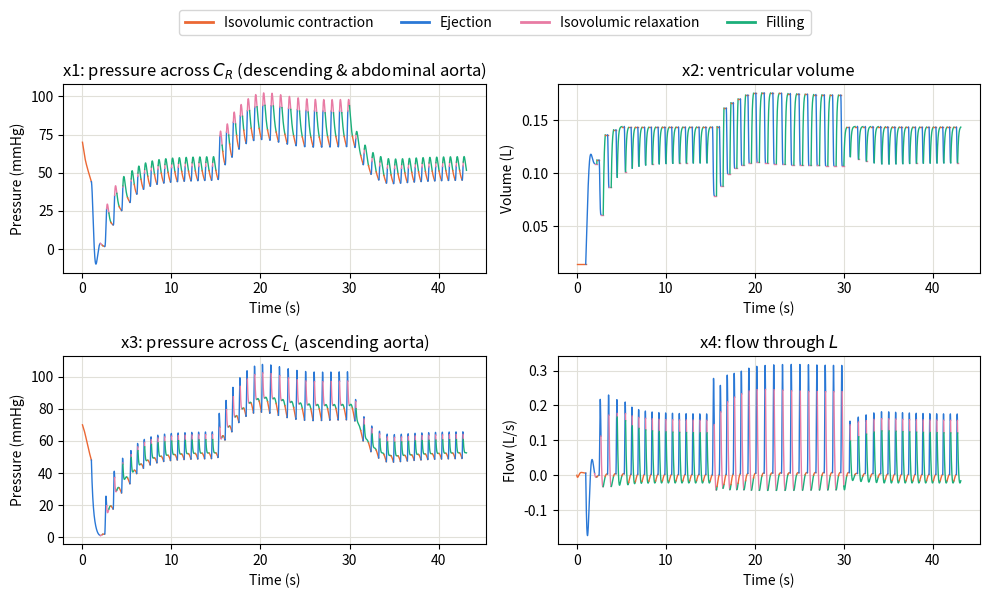
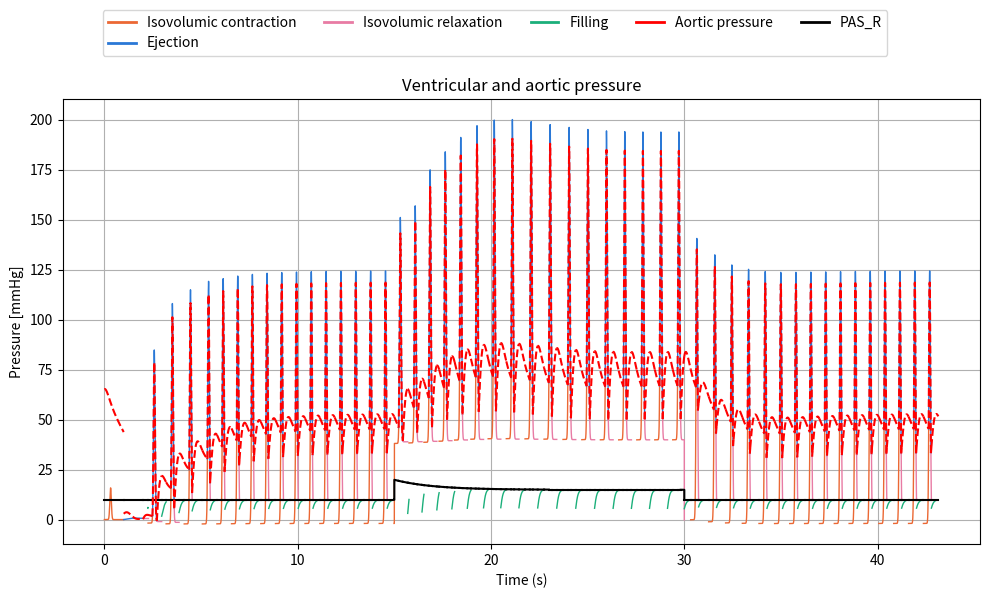
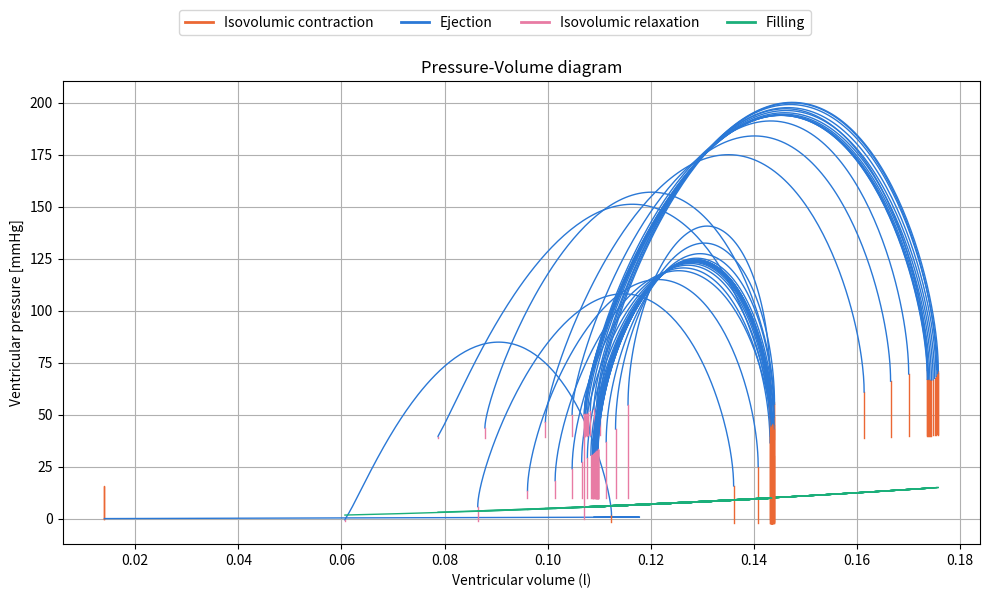
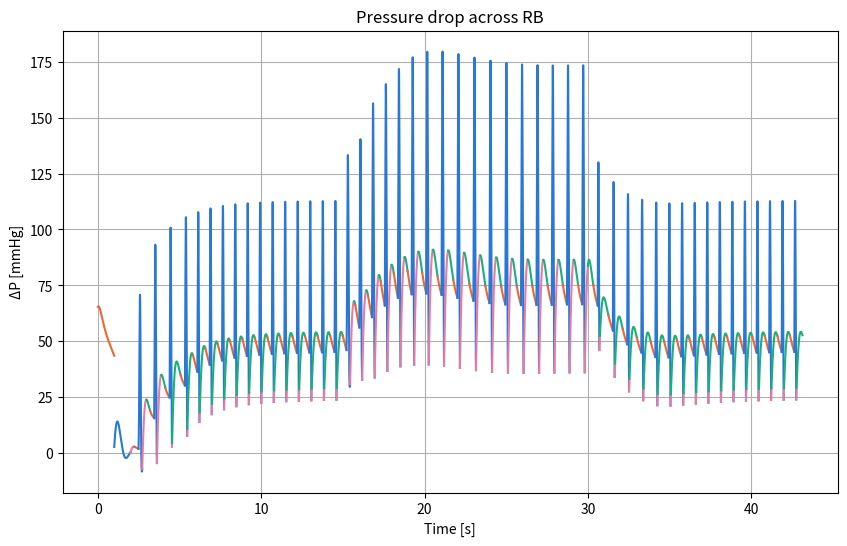
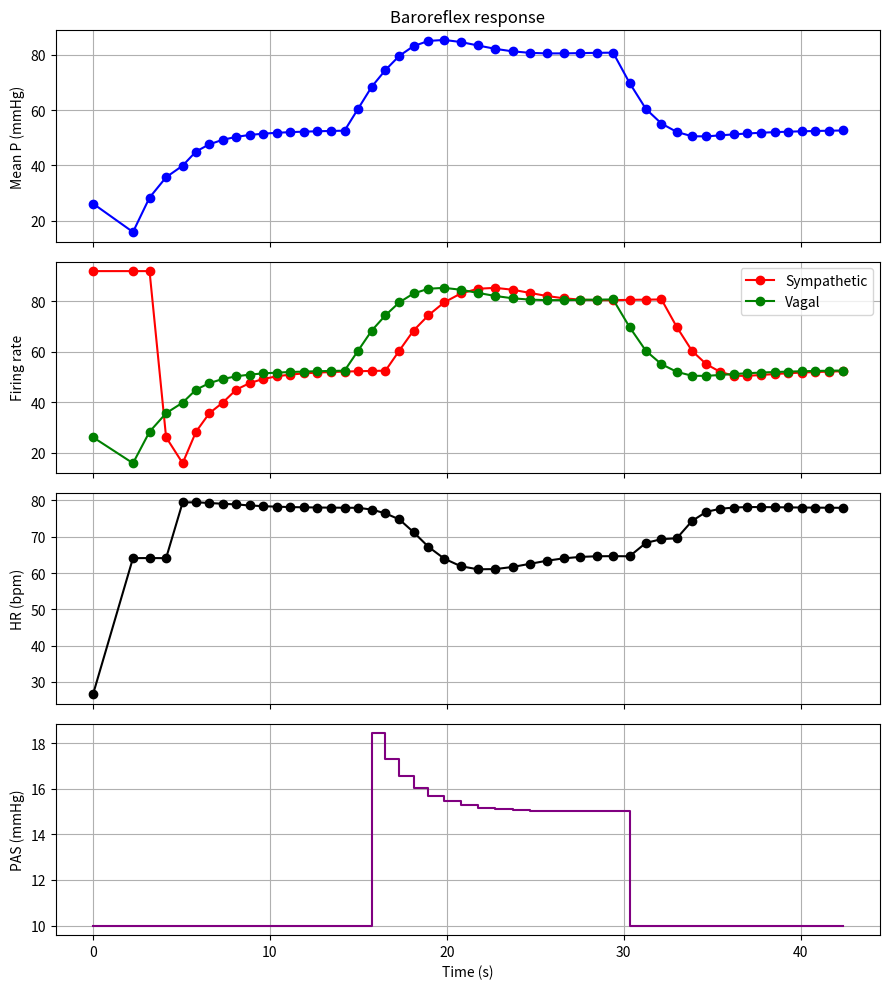

These charts were generated, in order, by the following Python code:
import numpy as np
from scipy.integrate import solve_ivp
import scipy
import matplotlib.pyplot as plt
import  sys

print("Starting...")

# --- Creating a log file for print statements ---
log_file = open("Green_model_log.txt", "w")
sys.stdout = log_file

# --- Heart-model parameters (eqn 31) ---
Rm  = 12    # mitral valve resistance, mmHg*s/l (altered from 0.33 to 12 to match the correct physiological range)
PAS_L=5
def PAS_R(t):
    tau = 2.0

    if t < 15:
        return 5.0

    elif t <= 30:
        # Normaliseret eksponentielt fald
        exp_now = np.exp(-(t - 15) / tau)
        exp_end = np.exp(-(30 - 15) / tau)

        return 10.0 + (15.0 - 10.0) * (
            (exp_now - exp_end) / (1.0 - exp_end)
        )

    else:
        return 5.0

Ra = 0.6*20
Fix_factor_passive = 0.0045    

def ITP(t_global):
    u=np.where((t_global>=15)&(t_global<=30),40,0)
    return u

# --- Arterial-load parameters (eqn 32) ---
CL = 2.35e-4 * 5 # the lower it is, the more pressure in the ascending aorta, but it reduces stroke volume
R1 = 60 *3# sets the height of the notch, and also the height of the curve.
#R2=R1
CR = 1.33e-4 *8# the lower it is, the more pressure in the descending aorta, but it reduces stroke volume
R2 = 300.0*0.1 # a high value removes the notch, increases amplitude, lowers the cutting point. A 0.x value raises the cutting point, but also the pressure
RL = 12640.0 * 0.2 # the lower it is, the more volume ejected per beat.
Rb = 60.0 # if it increases, the pressure rises but the cut points do not.
#RR = 8550.0 * 0.5 # the lower it is, the more volume ejected per beat
#RR=1710*0.8 #use for RR part later maybe
#RL=RR+1641
L  = 21.9
RT = R1* Ra + R1*RL + Ra*RL   # total resistance, mmHg*s/l
#RG = Rb+(R2*RR/(RR+R2))   # total resistance, mmHg*s/l (RR changed from Rb)
# when RL is larger than RR, the end of the notch moves up.
# ---------- Passive elastance (eqn 18, 30) ----------
h0, h1, h2 = 0.234, 147.0, 106000.0
def E_p(Vv):
    return h2*Vv + h1 + h0/Vv
    #return 2+h2*Vv + h1

def Pv(t_global, Vv):
    return ((h2*Vv**2 + h1*Vv + h0)+ITP(t_global)) * Fix_factor_passive

# ---------- Active elastance (eqn 17, 20-29) ----------
def A1(Ved): 
    if Ved <= 0.055:
        return 2.1e-3*Ved**2 - 0.2338*Ved + 10.6
    else:
        return -1.0133e-3*Ved**2 - 0.0626*Ved + 10.6
def A2(Ved): return 150.0
def A3(Ved): 
    if Ved <= 0.055:
        return 2.8e-3*Ved**2 - 0.3*Ved + 10.2
    else:
        return 6.476e-4*Ved**2 - 0.1816*Ved + 10.2
def B1(Ved): return -1e-4*Ved + 0.0157
def B2(Ved): return 45.0
def B3(Ved): return -4e-4*Ved + 0.0431
def C1(Ved): return 9.7e-6*Ved**2 - 2.8e-4*Ved + 0.12
def C2(Ved): return 0.06
def C3(Ved): return -40.2e-6*Ved**2 + 4.78e-3*Ved + 0.06
D = -150
scale_A = 6.5
scale_B = 0.4
scale_C = 5.5
 
def E_H(Ved, t):
    fs = (N_ursino(P_reflex) - f_min)/(f_max - f_min) # from 0 to 1 
    afs = 1 + 0.5*fs - 0.35*fs**2
    bfs = 1 + 0.1*fs - 0.1*fs**2
    
    s = 0.0
    for A, B, C in [(A1(Ved),B1(Ved),C1(Ved)), (A2(Ved),B2(Ved),C2(Ved)), (A3(Ved),B3(Ved),C3(Ved))]:
        s += afs*scale_A*A * np.exp(-((scale_B*B)**2) * (t*bfs - scale_C*C)**2)
    return s + D

# --------- Functions for the four phases: ---------

def filling_rhs(t, x, Ved,cycle_offset):
    x1, x2, x3, x4 = x   # x1=V_CR, x2=Vv, x3=V_CL, x4=flow through L
    dx1 = (-x1 + RR * x4) / (CR * (R2 + RR))
    dx2 = (PAS_L+PAS_R(t+cycle_offset) - Pv(t+cycle_offset, x2) ) / Rm
    dx3 = (-x3 - RL * x4) / (CL * (R1 + RL))
    dx4 = (-x4 / L) * (Rb + R1*RL/(R1+RL) + R2*RR/(R2+RR)) \
          + RL * x3 / (L * (R1 + RL)) \
          - RR * x1 / (L * (R2 + RR))
    return [dx1, dx2, dx3, dx4]

def ejection(t, x, Ved, cycle_offset):
    x1, x2, x3, x4 = x   # x1=V_CR, x2=Vv, x3=V_CL, x4=flow through L
    dx1 = (-x1 + RR * x4) / (CR * (R2 + RR))
    dx2 = (-(R1+RL)*((E_H(Ved,t)*x2)+ITP(t+cycle_offset))+RL*x3-R1*RL*x4) / RT # The sign before RL should maybe be positive
    dx3 = (RL * (E_H(Ved,t)*x2+ITP(t+cycle_offset))-(RL+Ra)*x3-RL*Ra*x4) / (CL * RT)
    dx4 = (-RR* x1 / (L*(R2+RR))) + (R1*RL*((E_H(Ved,t)*x2)+ITP(t+cycle_offset))+RL*Ra*x3-(R1*RL*Ra+RG*RT)*x4) / (L*RT)
    return [dx1, dx2, dx3, dx4]

def isovolumic(t, x, Ved, cycle_offset):
    x1, x2, x3, x4 = x   # x1=V_CR, x2=Vv, x3=V_CL, x4=flow through L
    dx1 = (-x1 + RR * x4) / (CR * (R2 + RR))
    dx2 = 0
    dx3 = (-x3-RL*x4) / (CL * (R1 + RL))
    dx4 = (-x4 / L) * (Rb + R1*RL/(R1+RL) + R2*RR/(R2+RR)) \
          + RL * x3 / (L * (R1 + RL)) \
          - RR * x1 / (L * (R2 + RR))
    return [dx1, dx2, dx3, dx4]

def P_A(x3, dx3):
    return dx3 * CL *R1 +x3

# --------- Thresholds for the ends of the four phases ---------

def contraction_end_event(t, x, Ved, cycle_offset):
    x1, x2, x3, x4 = x   # x1=V_CR, x2=Vv, x3=V_CL, x4=flow through L
    dx3 = (-x3-RL*x4) / (CL * (R1 + RL))
    Pv_active = (E_H(Ved, t) * x[1]+ITP(t+cycle_offset))
    print("Contraction phase: Pv_active =", Pv_active, "P_A =", P_A(x3, dx3), "x1 =", x1, "x2 =", x2, "x3 =", x3, "x4 =", x4)
    return P_A(x3, dx3) - Pv_active   # 0 when Pv reaches P_A
contraction_end_event.terminal = True
contraction_end_event.direction = -1 # Because Pv is increasing during contraction, we want to detect when there is a zero crossing from positive to negative, which corresponds to the moment when Pv becomes greater than PA.


def ejection_end_event(t, x, Ved, cycle_offset):
    x1, x2, x3, x4 = x   # x1=V_CR, x2=Vv, x3=V_CL, x4=flow through L
    dx3 = (RL * (E_H(Ved,t)*x2+ITP(t+cycle_offset))-(RL+Ra)*x3-RL*Ra*x4) / (CL * RT)
    Pv_active = (E_H(Ved, t) * x[1]+ITP(t+cycle_offset))
    print("Ejection phase: Pv_active =", Pv_active, "P_A =", P_A(x3, dx3), "x1 =", x1, "x2 =", x2, "x3 =", x3, "x4 =", x4)
    return P_A(x3, dx3) - Pv_active   # 0 when Pv reaches P_
ejection_end_event.terminal = True
ejection_end_event.direction = +1 # Because Pv is decreasing during ejection, we want to detect when there is a zero crossing from negative to positive, which corresponds to the moment when Pv becomes less than PA. 


def relaxation_end_event(t, x, Ved, cycle_offset):
    x1, x2, x3, x4 = x   # x1=V_CR, x2=Vv, x3=V_CL, x4=flow through L
    Pv_active = (E_H(Ved, t) * x[1]+ITP(t+cycle_offset))
    print("Relaxation phase: Pv_active =", Pv_active, "x1 =", x1, "x2 =", x2, "x3 =", x3, "x4 =", x4)
    return (PAS_L+PAS_R(t+cycle_offset) - 0.1) - Pv_active   # 0 when Pv reaches P_AS. NEW: was 9.9; now follows PAS so it still works when PAS is lowered
relaxation_end_event.terminal = True
relaxation_end_event.direction = +1 # Because Pv is decreasing during relaxation, we want to detect when there is a zero crossing from negative to positive, which corresponds to the moment when Pv becomes less than 10 mmHg.


# ======================================================================
# NEW: Ursino (1998) baroreflex sets the heart period- this is all kind of based on Ursino's equations which are all listed
# ----------------------------------------------------------------------
# ======================================================================
Pn, ka, f_min, f_max = 92, 11.758, 2.52, 47.78              # carotid afferent  NEW
# NEW: Pn moved from Ursino's 92 mmHg to this model's resting mean pressure at RB
#      (74.7 mmHg, from the run without the reflex). when we change the baseline we can then change the values 🙂
f_es_inf, f_es0, k_es, f_es_min = 2.10, 16.11, 0.0675, 2.66   # sympathetic  NEW from table 3 
f_ev0, f_ev_inf, k_ev, f_cs0 = 3.2, 6.3, 7.06, 25.0           # vagal  NEW from table 3
G_Ts, G_Tv, T0 = -0.13, 0.15, 0.58                            # heart period  NEW from table 3

def N_ursino(P):
    x = (P - Pn) / ka

    # Stop programmet ved ugyldige værdier
    if not np.isfinite(x):
        raise ValueError(
            f"Ugyldig værdi i N_ursino: "
            f"P={P}, Pn={Pn}, ka={ka}, x={x}"
        )

    # Begræns eksponenten, så np.exp ikke giver overflow
    x = np.clip(x, -50.0, 50.0)

    e = np.exp(x)

    return (f_min + f_max * e) / (1.0 + e)

def sym_ursino(P):                          # Eq. 33: sympathetic firing  NEW
    return f_es_inf + (f_es0 - f_es_inf)*np.exp(-k_es*N_ursino(P))  # NEW

def para_ursino(P):                         # Eq. 34: vagal firing  NEW
    e = np.exp((N_ursino(P) - f_cs0)/k_ev)  # NEW
    return (f_ev0 + f_ev_inf*e)/(1 + e)  # NEW

def heart_period(P_sym,P_vag):                        # Eqs. 38-42, static  NEW
    if sym_ursino(P_sym) >= f_es_min:
        dT_s = G_Ts * np.log(
            sym_ursino(P_sym) - f_es_min + 1.0
        )
    else:
        dT_s = 0.0
    
    dT_v = G_Tv*para_ursino(P_vag)                                        # vagal: lengthens  NEW
    return T0 + dT_s + dT_v  # NEW

_trapz = getattr(np, "trapezoid", None) or np.trapz  # NEW
T_beat = heart_period(Pn,Pn)       # NEW: heart period for the first beat (resting value)

#------------------------------------------------------------------------
# NEW ADDITION: Ursino (1998) peripheral-resistance reflex, Eqs. 35-37, Table 3
# ----------------------------------------------------------------------
# Some definitions 

G_Rsp, Rsp0_u = 0.695, 2.49        # splanchnic gain and resistance without innervation, mmHg s/ml  NEW ADDITION
G_Rep, Rep0_u = 0.53, 0.78         # extrasplanchnic gain and resistance without innervation, mmHg s/ml  NEW ADDITION
tau_R, D_R = 6.0, 2.0              # time constant and pure delay, s  NEW ADDITION

def sigma_R(G, fes):                                           # NEW ADDITION: Eq. 35 static log curve
    return G*np.log(np.maximum(fes - f_es_min, 0) + 1)         # NEW ADDITION

def TPR_u(dRsp, dRep):                                         # NEW ADDITION: two beds in parallel; have to solve the parallel circuit 
    Rsp, Rep = Rsp0_u + dRsp, Rep0_u + dRep                    # NEW ADDITION
    return Rsp*Rep/(Rsp + Rep)                                 # NEW ADDITION

fes_ref = sym_ursino(Pn)                                       # NEW ADDITION: sympathetic firing at the set point
dRsp, dRep = sigma_R(G_Rsp, fes_ref), sigma_R(G_Rep, fes_ref)  # NEW ADDITION: start at the resting values
TPR_ref = TPR_u(dRsp, dRep)                                    # NEW ADDITION: resting Ursino TPR
RR_base = 8550*0.2                                                  # NEW ADDITION: Greene's resting RR
kR = 1.0                                                       # NEW ADDITION: RR scale factor used by the next beat
fes_hist_t, fes_hist = [0.0], [fes_ref]                        # NEW ADDITION: sympathetic firing history for the delay

def fes_delayed(t, D):                                         # NEW ADDITION: f_es(t - D), resting value before t = 0
    return np.interp(t - D, fes_hist_t, fes_hist, left=fes_ref)  # NEW ADDITION

def lag(Delta, s, T, tau):                                     # NEW ADDITION: exact first-order step over one beat
    return s + (Delta - s)*np.exp(-T/tau)                      # NEW ADDITION


# --------- Solving the equations ---------

record_x1, record_x2, record_x3, record_x4 = [], [], [], []
record_t, record_phase = [], []
record_Pv, record_PA = [], []
record_PB,record_Pdistal = [],[]
record_P_sym, record_P_vag = [], []  # NEW: sympathetic and vagal firing rates
record_T_beat, record_meanPB, record_beat_start = [], [], []  # NEW
record_RR = []  # NEW ADDITION

def store(sol, phase, cycle_offset):
    plot_time = sol.t + cycle_offset
    record_t.append(plot_time)
    record_x1.append(sol.y[0])
    record_x2.append(sol.y[1])
    record_x3.append(sol.y[2])
    record_x4.append(sol.y[3])
    record_phase.append(phase)

    if phase == "filling":
        pv_values = Pv(plot_time, sol.y[1])
        dx3 = (-sol.y[2] - RL * sol.y[3]) / (CL * (R1 + RL))
        pa_values = P_A(sol.y[2], dx3)
    elif phase == "ejection":
        pv_values = E_H(Ved, sol.t) * sol.y[1]+ITP(sol.t+cycle_offset)
        dx3 = (RL * (E_H(Ved,sol.t)*sol.y[1]+ITP(sol.t+cycle_offset))-(RL+Ra)*sol.y[2]-RL*Ra*sol.y[3]) / (CL * RT)
        pa_values = P_A(sol.y[2], dx3)
    else:  # contraction or relaxation
        pv_values = E_H(Ved, sol.t) * sol.y[1]+ITP(sol.t+cycle_offset)
        dx3 = (-sol.y[2]-RL*sol.y[3]) / (CL * (R1 + RL))
        pa_values = P_A(sol.y[2], dx3)
    ## pressure across RB
    delta_PB = Rb * sol.y[3]
    Pb = pa_values - delta_PB
    record_PB.append(Pb)
    record_Pv.append(pv_values)
    record_PA.append(pa_values)


t_span = (0, 1)   # A maximal cutoff for every phase (this should never be reached)
max_step = 1e-3   # The resolution of datapoints
cycle_offset = 0

# NEW: perturbation. PAS (venous return) is lowered for a block of beats,
#      like the fall in venous return in Valsalva phase II.
#PAS_base, PAS_low = 10.0, 6.0          # mmHg  NEW
#pert_beats = range(8, 18)              # beats 9-18 (0-based index)  NEW
n_beats = 50  # NEW
record_PAS = []  # NEW
P_reflex = Pn
for i in range(n_beats): # Number of heart cycles  NEW
    print(f"Cycle {i+1}")
    #PAS = PAS_low if i in pert_beats else PAS_base   # NEW
    PAS=PAS_L+PAS_R(cycle_offset)
    record_PAS.append(PAS)  # NEW

    RR = RR_base*kR                     # NEW ADDITION: reflex-scaled peripheral resistance for this beat
    RG = Rb + (R2*RR/(RR + R2))         # NEW ADDITION: RG depends on RR, so recompute it
    record_RR.append(RR)                # NEW ADDITION: just a record function:)  
    

    # Ejection phase
    if i == 0:
        #x0 = [85.04, 0.14, 82.02, -0.0017] 
        x0 = [70, 0.014, 70, -0.000017]  # reset to initial state for subsequent cycles
        Ved = 0.14
    else:
         x0 = [sol_filling.y[0,-1], sol_filling.y[1,-1], sol_filling.y[2,-1], sol_filling.y[3,-1]]  # final state of filling phase

    # Isovolumic contraction phase
    print("Ved: ",Ved)
    sol_isovolumic = solve_ivp(isovolumic, t_span, x0, args=(Ved,cycle_offset), max_step=max_step,
                                events=contraction_end_event)
    print("Isovolumic contraction phase completed at t =", sol_isovolumic.t[-1])
    print(sol_isovolumic.status)
    store(sol_isovolumic, "contraction", cycle_offset)

    # Ejection phase
    ej_starttime = sol_isovolumic.t[-1]
    ej_span = (ej_starttime, ej_starttime + 1)
    x0 = [sol_isovolumic.y[0,-1], sol_isovolumic.y[1,-1], sol_isovolumic.y[2,-1], sol_isovolumic.y[3,-1]]  # final state of contraction phase
    sol_ejection = solve_ivp(ejection, ej_span, x0, args=(Ved,cycle_offset), max_step=max_step,
                             events=ejection_end_event)
    print("Ejection phase completed at t =", sol_ejection.t[-1])
    print(sol_ejection.status)
    print("RR",RR)
    store(sol_ejection, "ejection", cycle_offset)
    
    # Isovolumic relaxation phase
    isor_starttime = sol_ejection.t[-1]
    isor_span = (isor_starttime, isor_starttime + 0.25)
    x0 = [sol_ejection.y[0,-1], sol_ejection.y[1,-1], sol_ejection.y[2,-1], sol_ejection.y[3,-1]]  # final state of ejection phase
    sol_isovolumic = solve_ivp(isovolumic, isor_span, x0, args=(Ved,cycle_offset), max_step=max_step,
                                events=relaxation_end_event)
    print("Isovolumic relaxation phase completed at t =", sol_isovolumic.t[-1])
    print(sol_isovolumic.status)
    store(sol_isovolumic, "relaxation", cycle_offset)

    # Filling phase
    x0 = [sol_isovolumic.y[0,-1], sol_isovolumic.y[1,-1], sol_isovolumic.y[2,-1], sol_isovolumic.y[3,-1]]  # final state of filling phase
    fill_starttime = sol_isovolumic.t[-1]
    t_max=T_beat-fill_starttime
    if t_max < 0.01:
        t_max = 0.01
    # NEW: the beat ends at the heart period T_beat set by the reflex,
    #      instead of when Pv reaches 9.9 mmHg (filling_end_event no longer used
    fill_span = (fill_starttime, fill_starttime + t_max)  # NEW
    sol_filling = solve_ivp(filling_rhs, fill_span, x0, args=(Ved,  cycle_offset),
                             max_step=max_step)  # NEW
    Ved = sol_filling.y[1,-1] # End diastolic Volume
    print("Filling phase completed at t =", sol_filling.t[-1])
    print(sol_filling.status)
    store(sol_filling, "filling", cycle_offset)

    # NEW: reflex. Mean pressure at RB over this beat sets the next heart period.
    tt = np.concatenate(record_t[-4:]); pp = np.concatenate(record_PB[-4:])  # NEW
    meanPB = _trapz(pp, tt)/(tt[-1] - tt[0])  # NEW
    P_reflex = meanPB
    record_beat_start.append(cycle_offset)  # NEW 
    record_T_beat.append(sol_filling.t[-1])  # NEW
    record_meanPB.append(meanPB)  # NEW
    if len(record_meanPB) >= 4:  # make sure we have at least 4 beats to compute the sympathetic firing rate
        P_sym = record_meanPB[-4]
    else:
        P_sym = Pn
    P_vag = meanPB # calulate vagal firing rate based on the last beat 
    record_P_sym.append(P_sym)
    record_P_vag.append(P_vag)
    T_beat = heart_period(P_sym,P_vag)  # NEW
    print(f"Reflex: mean P_RB = {meanPB:.1f} mmHg -> next T = {T_beat:.3f} s ({60/T_beat:.1f} bpm)")  # NEW

    fes_hist_t.append(cycle_offset+sol_filling.t[-1]); fes_hist.append(sym_ursino(meanPB))       # NEW ADDITION: store this beat's firing
    fes_D = fes_delayed(cycle_offset+sol_filling.t[-1], D_R)                                     # NEW ADDITION: firing D_R seconds ago
    dRsp = lag(dRsp, sigma_R(G_Rsp, fes_D), sol_filling.t[-1], tau_R)              # NEW ADDITION: 
    dRep = lag(dRep, sigma_R(G_Rep, fes_D), sol_filling.t[-1], tau_R)              # NEW ADDITION: 
    kR = TPR_u(dRsp, dRep)/TPR_ref
    cycle_offset += sol_filling.t[-1]
    
# --------- Configurations for the plot ---------

PHASE_COLORS = {
    "contraction": "#eb6834",
    "ejection":    "#2a78d6",
    "relaxation":  "#e87ba4",
    "filling":     "#1baf7a",
}
PHASE_LABELS = {
    "contraction": "Isovolumic contraction",
    "ejection":    "Ejection",
    "relaxation":  "Isovolumic relaxation",
    "filling":     "Filling",
}

# Making the time axis
t_segments = []
for t in record_t:
    t_segments.append(t)

# --------- Plotting x1-x4 ---------

fig, axs = plt.subplots(2, 2, figsize=(10, 6))

titles  = ["x1: pressure across $C_R$ (descending & abdominal aorta)", "x2: ventricular volume",
           "x3: pressure across $C_L$ (ascending aorta)", "x4: flow through $L$"]
ylabels = ["Pressure (mmHg)", "Volume (L)", "Pressure (mmHg)", "Flow (L/s)"]
data    = [record_x1, record_x2, record_x3, record_x4]

for ax, title, ylabel, values in zip(axs.flat, titles, ylabels, data):
    for t, y, phase in zip(t_segments, values, record_phase):
        ax.plot(t, y, color=PHASE_COLORS[phase], lw=1)
    ax.set_title(title)
    ax.set_xlabel("Time (s)")
    ax.set_ylabel(ylabel)
    ax.grid(True, color="#e1e0d9")

plt.tight_layout(rect=[0, 0, 1, 0.93]) 

handles = [plt.Line2D([0], [0], color=PHASE_COLORS[p], lw=2, label=PHASE_LABELS[p])
           for p in ["contraction", "ejection", "relaxation", "filling"]]
fig.legend(handles=handles, loc="upper center", ncol=4, bbox_to_anchor=(0.5, 1.0))

# --------- Plotting the Ventricular and Aortic pressures ---------

fig_pressure, ax = plt.subplots(figsize=(10, 6))

for t, pv_values, pa_values, phase in zip(
    t_segments, record_Pv, record_PA, record_phase
):
    ax.plot(t, pa_values, "r--", lw=1.5, zorder=3)
    ax.plot(t, pv_values, color=PHASE_COLORS[phase], lw=1)
    ax.plot(t, [PAS_R(x)+PAS_L for x in t], "k-", lw=1.5, zorder=2)

ax.set_title("Ventricular and aortic pressure")
ax.set_xlabel("Time (s)")
ax.set_ylabel("Pressure [mmHg]")
ax.grid(True)

plt.tight_layout(rect=[0, 0, 1, 0.9])

handles = [
    plt.Line2D([0], [0], color=PHASE_COLORS[p], lw=2, label=PHASE_LABELS[p])
    for p in ["contraction", "ejection", "relaxation", "filling"]
]
handles.append(plt.Line2D([0], [0], color="red", lw=2, label="Aortic pressure"))
handles.append(plt.Line2D([0], [0], color="black", lw=2, label="PAS_R"))
# ax.legend(handles=handles)
fig_pressure.legend(handles=handles, loc="upper center", ncol=5, bbox_to_anchor=(0.5, 1.0))
              
# --------- Plotting the P-V diagram ---------

fig_pv, ax = plt.subplots(figsize=(10, 6))

for x2_values, pv_values, phase in zip(
    record_x2, record_Pv, record_phase
):
    ax.plot(x2_values, pv_values, color=PHASE_COLORS[phase], lw=1)

ax.set_title("Pressure-Volume diagram")
ax.set_xlabel("Ventricular volume (l)")
ax.set_ylabel("Ventricular pressure [mmHg]")
ax.grid(True)

plt.tight_layout(rect=[0, 0, 1, 0.93]) 

handles = [plt.Line2D([0], [0], color=PHASE_COLORS[p], lw=2, label=PHASE_LABELS[p])
           for p in ["contraction", "ejection", "relaxation", "filling"]]
fig_pv.legend(handles=handles, loc="upper center", ncol=4, bbox_to_anchor=(0.5, 1.0))

fig, ax = plt.subplots(figsize=(10,6))

for t, dp, phase in zip(
        t_segments,
        record_PB,
        record_phase):

    ax.plot(t, dp,
            color=PHASE_COLORS[phase])

ax.set_title("Pressure drop across RB")
ax.set_xlabel("Time [s]")
ax.set_ylabel("ΔP [mmHg]")
ax.grid(True)

# pulsen gemmen hele systemet 
Puls= np.concatenate(record_PB)
print("Mean pressure drop across RB: ", np.mean(Puls), "mmHg")

record_T_beat = np.asarray(record_T_beat)
fig_u, axu = plt.subplots(4, 1, figsize=(9, 10), sharex=True)

# Mean pressure
axu[0].plot(record_beat_start, record_meanPB, "o-b")
axu[0].set_ylabel("Mean P (mmHg)")
axu[0].grid(True)

# Sympatisk og vagal aktivitet
axu[1].plot(record_beat_start, record_P_sym,
            "o-r", label="Sympathetic")
axu[1].plot(record_beat_start, record_P_vag,
            "o-g", label="Vagal")
axu[1].set_ylabel("Firing rate")
axu[1].legend()
axu[1].grid(True)

# HR
axu[2].plot(record_beat_start, 60/record_T_beat,
            "o-k")
axu[2].set_ylabel("HR (bpm)")
axu[2].grid(True)

# PAS-ændring
axu[3].step(record_beat_start,
            record_PAS,
            where="post",
            color="purple")
axu[3].set_ylabel("PAS (mmHg)")
axu[3].set_xlabel("Time (s)")
axu[3].grid(True)
axu[0].set_title("Baroreflex response")

fig_u.tight_layout()
fig_u.savefig("greene_ursino_HR.png", dpi=150)
plt.show()
"""
record_meanPB = np.array(record_meanPB)
record_T_beat = np.array(record_T_beat)

record_P_sym = np.array(record_P_sym)
record_P_vag = np.array(record_P_vag)

record_beat_start = np.array(record_beat_start)
record_PAS = np.array(record_PAS)
print(" beat   mean P_RB    N     f_sym  f_vagal   T        HR")  # NEW
for c in range(len(record_T_beat)):  # NEW
    P = record_meanPB[c]  # NEW
    print(f"  {c+1:3d}  PAS={record_PAS[c]:4.1f}  {P:7.1f}  {N_ursino(P):5.1f}  {sym_ursino(P):6.2f}  {para_ursino(P):6.2f}   "  # NEW
          f"{record_T_beat[c]:.3f} s  {60/np.array(record_T_beat[c]):5.1f} bpm")  # NEW

fig_u, axu = plt.subplots(4, 1, figsize=(8, 10), sharex=True)  # NEW
axu[3].step(record_beat_start, record_PAS, where="post"); axu[3].set_ylabel("PAS (mmHg)")  # NEW
axu[0].plot(record_beat_start, record_meanPB, "o-"); axu[0].set_ylabel("mean P at RB (mmHg)")  # NEW
axu[1].plot(record_beat_start, sym_ursino(record_P_sym), "o-", label="sympathetic")  # NEW
axu[1].plot(record_beat_start, para_ursino(record_P_vag), "o-", label="parasympathetic (vagal)")  # NEW
axu[1].set_ylabel("firing (spikes/s)"); axu[1].legend()  # NEW
axu[2].plot(record_beat_start, 60/record_T_beat, "o-"); axu[2].set_ylabel("heart rate (bpm)")  # NEW
axu[3].set_xlabel("Time (s)")  # NEW
t_lo = record_beat_start[pert_beats[0]]; t_hi = record_beat_start[pert_beats[-1] + 1]  # NEW
for a in axu: a.axvspan(t_lo, t_hi, color="#f3e6d6", alpha=0.6); a.grid(alpha=0.3)  # NEW
axu[0].set_title("Shaded: PAS lowered (reduced venous return)")  # NEW
fig_u.tight_layout()  # NEW
fig_u.savefig("greene_ursino_HR.png", dpi=150)  # NEW
"""
plt.show()  # NEW
sys.stdout = sys.__stdout__  # Reset standard output to console
log_file.close()  # Close the log file
